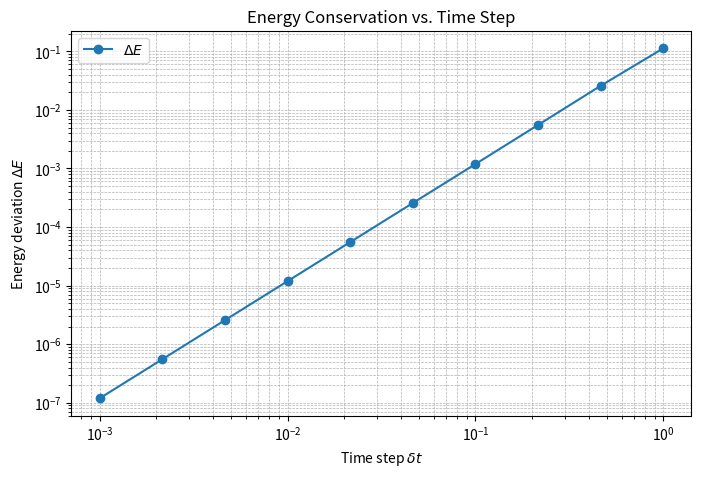

This figure's Python source:
import numpy as np
import matplotlib.pyplot as plt

### Define parameters
m = 1.0
k = 1.0
T = 10.0  

### Define different time step values
dt_values = np.logspace(-3, 0, 10)  # Logarithmically spaced dt from 0.001 to 1.0
delta_E_values = []

### Loop over different timesteps
for dt in dt_values:
    n_steps = int(T / dt)

    ### Initialise arrays
    x = np.zeros(n_steps)
    v = np.zeros(n_steps)
    a = np.zeros(n_steps)
    E = np.zeros(n_steps)

    ### Initial conditions
    x[0] = 1.0
    v[0] = 0.0
    a[0] = - (k / m) * x[0]

    ### Compute initial energy
    K0 = 0.5 * m * v[0] ** 2
    U0 = 0.5 * k * x[0] ** 2
    E[0] = K0 + U0
    E0 = E[0]

    ### Velocity Verlet Algorithm
    for i in range(n_steps - 1):
        x[i + 1] = x[i] + v[i] * dt + (0.5 * a[i] * dt ** 2)
        a_new = - (k / m) * x[i + 1]
        v[i + 1] = v[i] + 0.5 * (a[i] + a_new) * dt
        a[i + 1] = a_new

        # Compute energy
        K = 0.5 * m * v[i + 1] ** 2
        U = 0.5 * k * x[i + 1] ** 2
        E[i + 1] = K + U

    ### Compute Delta E
    delta_E = np.mean(np.abs((E - E0) / E0))
    delta_E_values.append(delta_E)

### Log-Log Plot of Delta E vs Time Step
plt.figure(figsize=(8, 5))
plt.loglog(dt_values, delta_E_values, marker='o', linestyle='-', label=r'$\Delta E$')
plt.xlabel(r'Time step $\delta t$')
plt.ylabel(r'Energy deviation $\Delta E$')
plt.title('Energy Conservation vs. Time Step')
plt.legend()
plt.grid(True, which="both", linestyle="--", linewidth=0.5)
plt.show()
